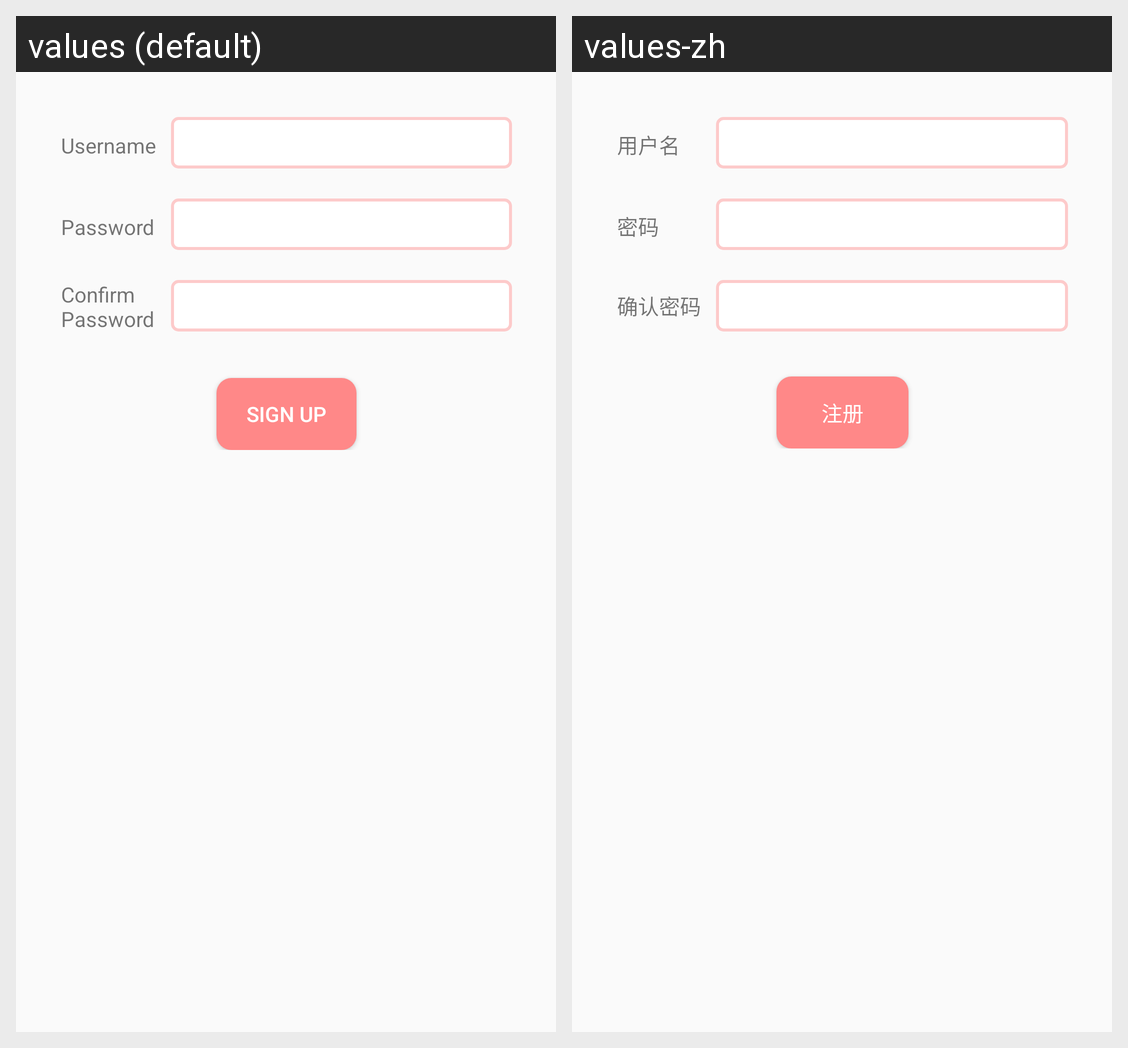

For this localized Android screen grid, give each drawn string resource with its value in every locale shown.
Android screen res/layout/fragment_register.xml rendered under 2 locales, left to right: values (default), values-zh. Device: Nexus 5 (rendered at 1080×1920; each locale shown at half size, 540×960, under a caption strip naming it); theme AppTheme.
Strings drawn on this screen, with the default value and each locale's value (text and hints the layout hard-codes, and strings that could not be matched under every locale, appear in the picture but are not listed):

register_username
  values: Username
  values-zh: 用户名

register_password
  values: Password
  values-zh: 密码

register_confirm_password
  values: Confirm
      Password
  values-zh: 确认密码

register_sign_up
  values: Sign Up
  values-zh: 注册
